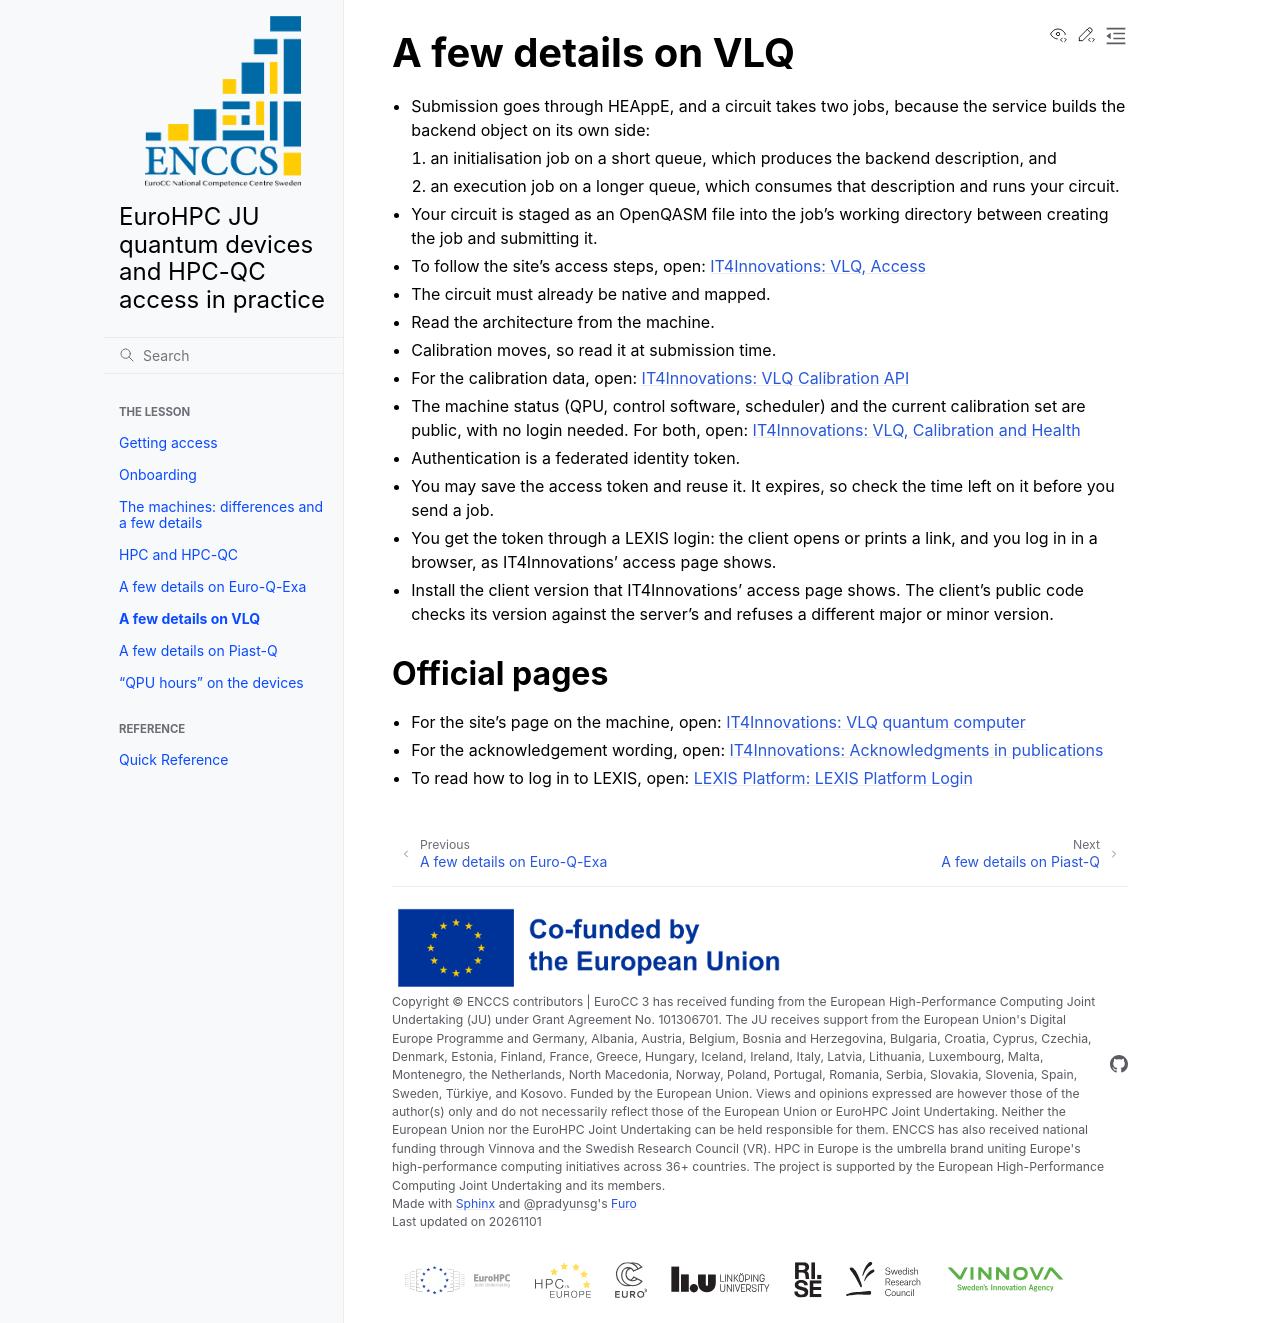

repository: ENCCS/eurohpc-quantum-devices-access-hpcqc · page: vlq/index.html · generator: sphinx

# A few details on VLQ

- Submission goes through HEAppE, and a circuit takes two jobs, because the service builds the
  backend object on its own side:
  1. an initialisation job on a short queue, which produces the backend description, and
  2. an execution job on a longer queue, which consumes that description and runs your circuit.
- Your circuit is staged as an OpenQASM file into the job's working directory between creating the
  job and submitting it.
- To follow the site's access steps, open: [IT4Innovations: VLQ,
  Access](https://docs.it4i.cz/en/docs/clusters/vlq/access)

- The circuit must already be native and mapped.

- Read the architecture from the machine.
- Calibration moves, so read it at submission time.
- For the calibration data, open: [IT4Innovations: VLQ Calibration
  API](https://extranet.it4i.cz/vlq-calibration/)
- The machine status (QPU, control software, scheduler) and the current calibration set are public,
  with no login needed. For both, open: [IT4Innovations: VLQ, Calibration and
  Health](https://docs.it4i.cz/en/docs/clusters/vlq/calibration_health)

- Authentication is a federated identity token.
- You may save the access token and reuse it. It expires, so check the time left on it before you send a job.
- You get the token through a LEXIS login: the client opens or prints a link, and you log in in a
  browser, as IT4Innovations' access page shows.
- Install the client version that IT4Innovations' access page shows. The client's public code
  checks its version against the server's and refuses a different major or minor version.

## Official pages

- For the site's page on the machine, open: [IT4Innovations: VLQ quantum
  computer](https://www.it4i.cz/en/infrastructure/vlq-quantum-computer)
- For the acknowledgement wording, open: [IT4Innovations: Acknowledgments in
  publications](https://www.it4i.cz/en/for-users/acknowledgments-in-publications)
- To read how to log in to LEXIS, open: [LEXIS Platform: LEXIS Platform
  Login](https://docs.lexis.tech/user_interfaces/howto_register.html)
